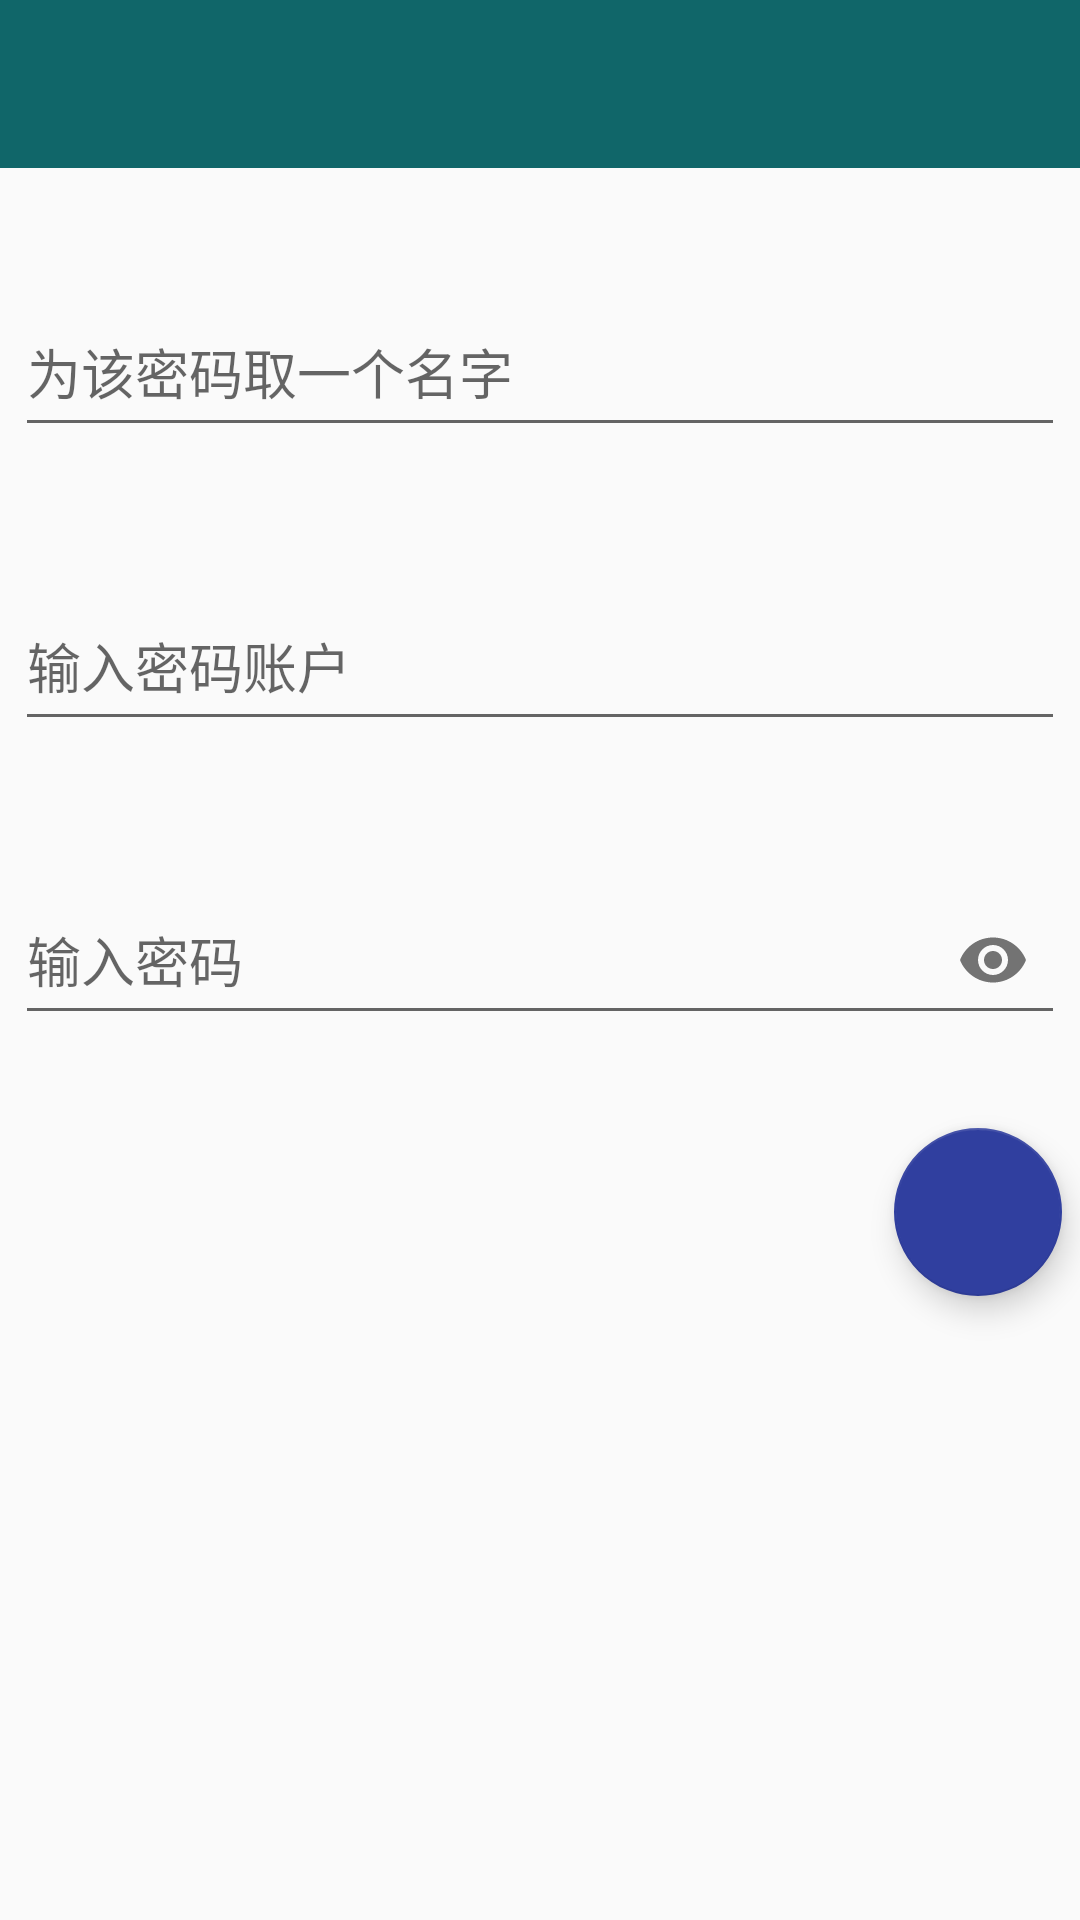

Write the Android layout XML for this screen, with the resource values it uses.
<!-- AndroidManifest.xml: application theme AppTheme -->
<!-- res/layout/activity_cipher.xml -->
<?xml version="1.0" encoding="utf-8"?>
<LinearLayout xmlns:android="http://schemas.android.com/apk/res/android"
    xmlns:app="http://schemas.android.com/apk/res-auto"
    android:layout_width="match_parent"
    android:layout_height="match_parent"
    android:orientation="vertical">

    <android.support.design.widget.AppBarLayout
        android:layout_width="match_parent"
        android:layout_height="wrap_content"
        android:background="@color/colorPrimary"
        >

        <include layout="@layout/app_toolbar" />

    </android.support.design.widget.AppBarLayout>

    <android.support.design.widget.TextInputLayout
        android:layout_width="match_parent"
        android:layout_height="wrap_content"
        android:layout_marginTop="20dp"
        app:hintTextAppearance="@style/counterText">

        <EditText
            android:id="@+id/pwd_name"
            android:layout_width="match_parent"
            android:layout_height="50dp"
            android:layout_margin="5dp"
            android:layout_marginTop="20dp"
            android:hint="@string/hint_input_name" />
    </android.support.design.widget.TextInputLayout>

    <android.support.design.widget.TextInputLayout
        android:layout_width="match_parent"
        android:layout_height="wrap_content"
        android:layout_marginTop="20dp"
        app:hintTextAppearance="@style/counterText"
        >

        <EditText
            android:id="@+id/account"
            android:layout_width="match_parent"
            android:layout_height="50dp"
            android:layout_margin="5dp"
            android:layout_marginTop="20dp"
            android:hint="@string/hint_input_account"

            />
    </android.support.design.widget.TextInputLayout>

    <android.support.design.widget.TextInputLayout
        android:layout_width="match_parent"
        android:layout_height="wrap_content"
        android:layout_marginBottom="20dp"
        android:layout_marginTop="20dp"
        app:hintAnimationEnabled="true"
        app:hintTextAppearance="@style/counterText"
        app:passwordToggleEnabled="true">

        <EditText
            android:id="@+id/pwd"
            android:layout_width="match_parent"
            android:layout_height="50dp"
            android:layout_margin="5dp"
            android:layout_marginTop="20dp"
            android:hint="@string/hint_input_pwd"
            android:inputType="textPassword"

            />

    </android.support.design.widget.TextInputLayout>


    <android.support.design.widget.FloatingActionButton
        android:id="@+id/fab_finish"
        android:layout_width="wrap_content"
        android:layout_height="wrap_content"
        android:layout_gravity="right"
        android:layout_margin="@dimen/fab_user_margin"
        android:background="@drawable/btn_fulfil"
        android:src="@drawable/ic_done_white_24dp" />

</LinearLayout>
<!-- res/layout/app_toolbar.xml (included above) -->
<?xml version="1.0" encoding="utf-8"?>
<android.support.v7.widget.Toolbar xmlns:android="http://schemas.android.com/apk/res/android"
    xmlns:app="http://schemas.android.com/apk/res-auto"
    android:id="@+id/toolbar"
    android:layout_width="match_parent"
    android:layout_height="wrap_content"
    android:paddingTop="@dimen/toolbar_padding_top"
    app:theme="@style/ThemeOverlay.AppCompat.Dark.ActionBar"
    app:popupTheme="@style/ThemeOverlay.AppCompat.Dark"
    app:layout_scrollFlags="scroll|enterAlways"
    />
<!-- resources referenced by this layout -->
<resources>
  <color name="colorPrimary">#106669</color>
  <dimen name="fab_user_margin">6dp</dimen>
  <!-- drawable btn_fulfil (drawable) -->
  <?xml version="1.0" encoding="utf-8"?>
  
  <selector xmlns:android="http://schemas.android.com/apk/res/android">
      
      <item android:state_pressed="true">
          <shape>
              
              <solid android:color="#e79429" />
              
              <corners android:radius="360dp" />
          </shape>
      </item>
      
      <item>
          <shape
              xmlns:Android="http://schemas.android.com/apk/res/android"
              android:shape="oval">
              <solid android:color="#1c9f1c" />
              <corners android:radius="360dp" />
          </shape>
      </item>
  </selector>
  <string name="hint_input_account">输入密码账户</string>
  <string name="hint_input_name">为该密码取一个名字</string>
  <string name="hint_input_pwd">输入密码</string>
  <style name="counterText">
          <item name="android:textColor">#aa5353cc</item>
          <item name="android:textSize">25sp</item>
      </style>
  <style name="AppTheme" parent="Theme.AppCompat.Light.DarkActionBar">
          
          <item name="colorPrimary">@color/colorPrimary</item>
          <item name="colorPrimaryDark">@color/colorPrimaryDark</item>
          <item name="colorAccent">@color/colorAccent</item>
      </style>
  <color name="colorPrimaryDark">#106669</color>
  <color name="colorAccent">#303F9F</color>
</resources>
